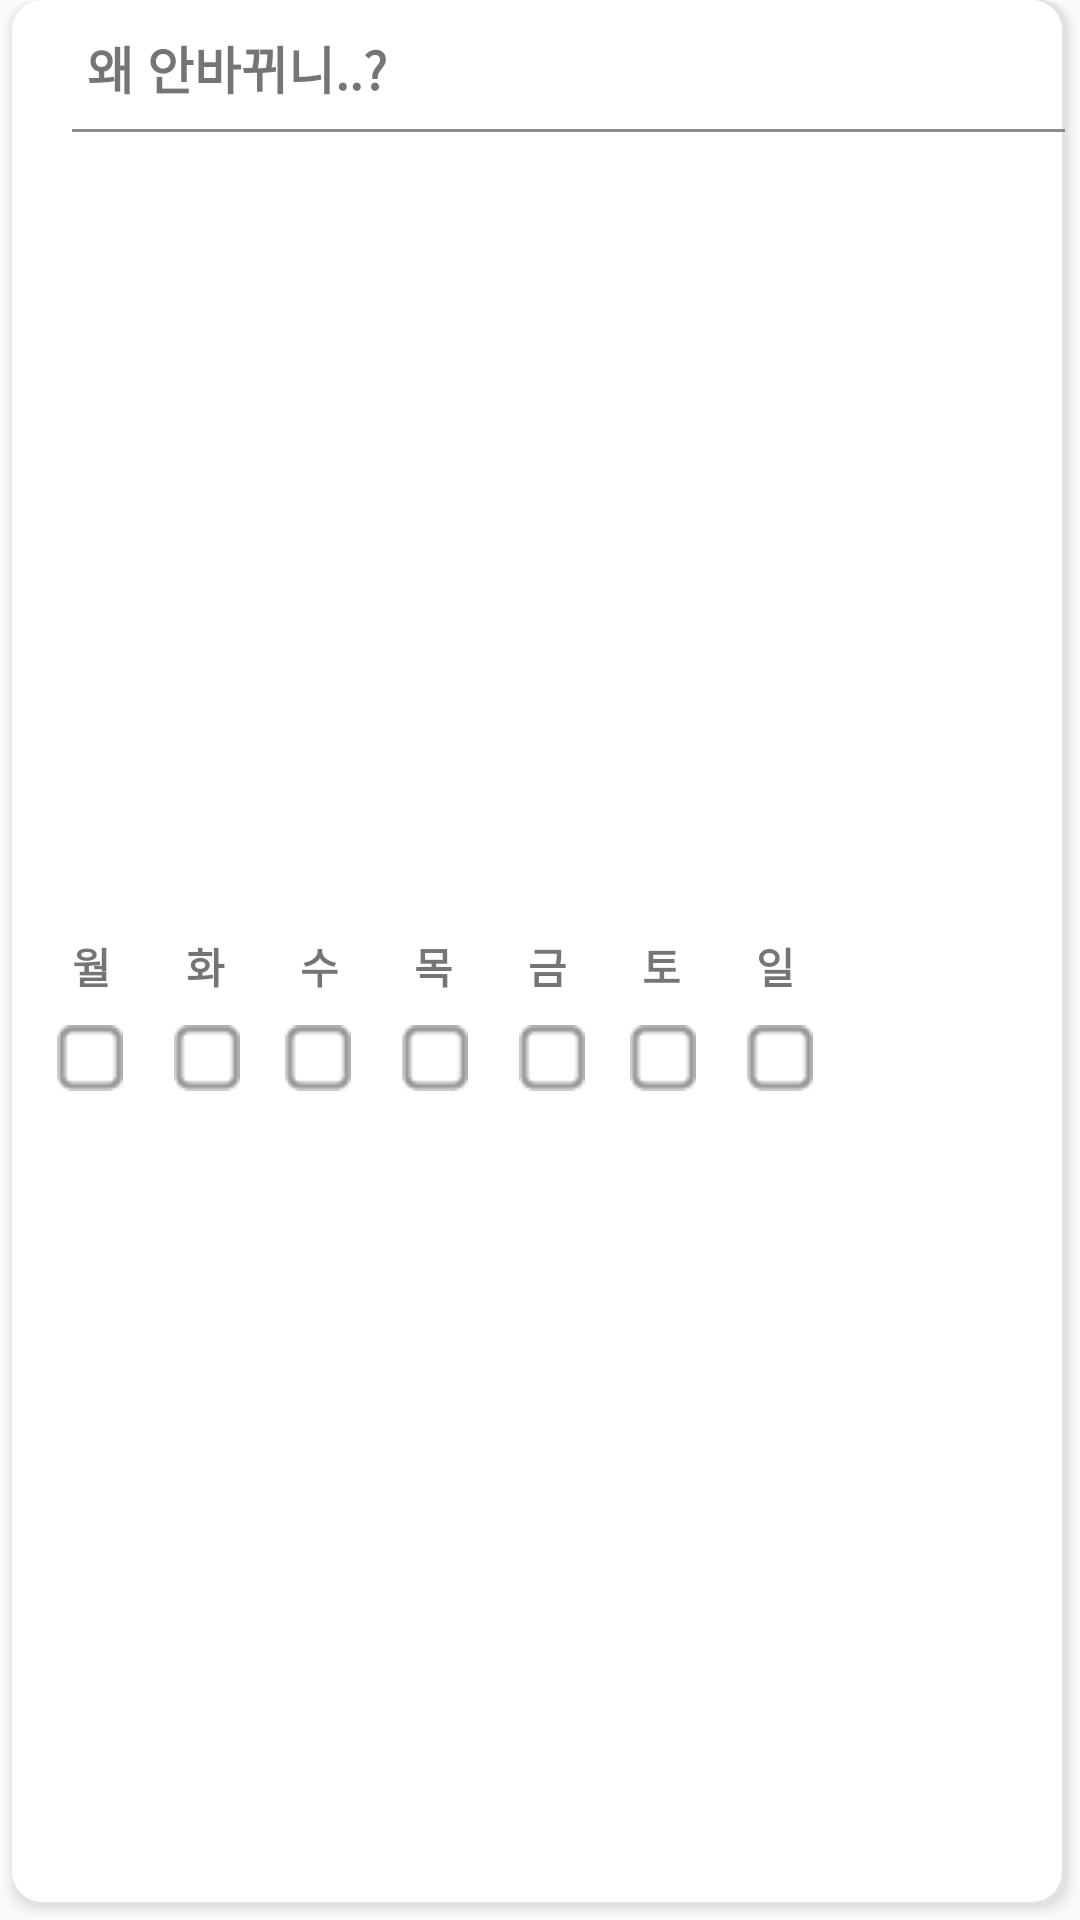

The Android layout XML behind this screen, and the referenced resources:
<!-- AndroidManifest.xml: application theme Theme.ToDoPlus -->
<!-- res/layout/routines_item.xml -->
<?xml version="1.0" encoding="utf-8"?>
<androidx.constraintlayout.widget.ConstraintLayout xmlns:android="http://schemas.android.com/apk/res/android"
    xmlns:app="http://schemas.android.com/apk/res-auto"
    xmlns:tools="http://schemas.android.com/tools"
    android:layout_width="380dp"
    android:layout_height="120dp"
    android:orientation="vertical"
    android:layout_marginLeft="15dp"
    android:layout_marginBottom="15dp"
    android:background="@drawable/item_background">

    <TextView
        android:id="@+id/routine_item_title"
        android:layout_width="wrap_content"
        android:layout_height="wrap_content"
        android:layout_marginStart="25dp"
        android:layout_marginTop="10dp"
        android:text="왜 안바뀌니..?"
        android:textSize="17sp"
        android:textStyle="bold"
        app:layout_constraintStart_toStartOf="parent"
        app:layout_constraintTop_toTopOf="parent" />

    <ImageView
        android:id="@+id/imageView3"
        android:layout_width="340dp"
        android:layout_height="wrap_content"
        android:layout_marginTop="8dp"
        android:layout_marginLeft="20dp"
        android:background="@drawable/one_line"
        app:layout_constraintBottom_toBottomOf="parent"
        app:layout_constraintEnd_toEndOf="parent"
        app:layout_constraintHorizontal_bias="0.0"
        app:layout_constraintStart_toStartOf="parent"
        app:layout_constraintTop_toBottomOf="@+id/routine_item_title"
        app:layout_constraintVertical_bias="0.0" />

    <LinearLayout
        android:layout_width="match_parent"
        android:layout_height="60dp"
        android:layout_marginTop="4dp"
        app:layout_constraintBottom_toBottomOf="parent"
        app:layout_constraintEnd_toEndOf="parent"
        app:layout_constraintStart_toStartOf="parent"
        app:layout_constraintTop_toBottomOf="@+id/imageView3"
        android:orientation="vertical">

        <LinearLayout
            android:layout_width="match_parent"
            android:layout_height="match_parent"
            android:layout_weight="1"
            android:orientation="horizontal">

            <TextView
                android:layout_width="wrap_content"
                android:layout_height="wrap_content"
                android:layout_marginRight="25dp"
                android:textStyle="bold"
                android:layout_marginLeft="20dp"
                android:text="월"/>
            <TextView
                android:layout_width="wrap_content"
                android:layout_height="wrap_content"
                android:layout_marginRight="25dp"
                android:textStyle="bold"
                android:text="화"/>

            <TextView
                android:layout_width="wrap_content"
                android:layout_height="wrap_content"
                android:layout_marginRight="25dp"
                android:text="수"
                android:textStyle="bold" />
            <TextView
                android:layout_width="wrap_content"
                android:layout_height="wrap_content"
                android:layout_marginRight="25dp"
                android:textStyle="bold"
                android:text="목"/>
            <TextView
                android:layout_width="wrap_content"
                android:layout_height="wrap_content"
                android:layout_marginRight="25dp"
                android:textStyle="bold"
                android:text="금"/>
            <TextView
                android:layout_width="wrap_content"
                android:layout_height="wrap_content"
                android:layout_marginRight="25dp"
                android:textStyle="bold"
                android:text="토"/>
            <TextView
                android:layout_width="wrap_content"
                android:layout_height="wrap_content"
                android:textStyle="bold"
                android:text="일"/>


        </LinearLayout>

        <LinearLayout
            android:layout_width="match_parent"
            android:layout_height="match_parent"
            android:layout_weight="1">

            <CheckBox
                android:id="@+id/checkM"
                android:layout_width="22dp"
                android:layout_height="22dp"
                android:layout_marginLeft="15dp"
                android:layout_marginRight="17dp"
                android:button="@null"
                android:background="@drawable/custom_date_checkbox"/>
            <CheckBox
                android:id="@+id/checkTu"
                android:layout_width="22dp"
                android:layout_height="22dp"
                android:layout_marginRight="15dp"
                android:button="@null"
                android:background="@drawable/custom_date_checkbox"/>
            <CheckBox
                android:id="@+id/checkW"
                android:layout_width="22dp"
                android:layout_height="22dp"
                android:layout_marginRight="17dp"
                android:button="@null"
                android:background="@drawable/custom_date_checkbox"/>
            <CheckBox
                android:id="@+id/checkTh"
                android:layout_width="22dp"
                android:layout_height="22dp"
                android:layout_marginRight="17dp"
                android:button="@null"
                android:background="@drawable/custom_date_checkbox"/>
            <CheckBox
                android:id="@+id/checkF"
                android:layout_width="22dp"
                android:layout_height="22dp"
                android:layout_marginRight="15dp"
                android:button="@null"
                android:background="@drawable/custom_date_checkbox"/>
            <CheckBox
                android:id="@+id/checkSa"
                android:layout_width="22dp"
                android:layout_height="22dp"
                android:layout_marginRight="17dp"
                android:button="@null"
                android:background="@drawable/custom_date_checkbox"/>
            <CheckBox
                android:id="@+id/checkSu"
                android:layout_width="22dp"
                android:layout_height="22dp"
                android:layout_marginRight="64dp"
                android:button="@null"
                android:background="@drawable/custom_date_checkbox"/>

        </LinearLayout>
    </LinearLayout>


</androidx.constraintlayout.widget.ConstraintLayout>
<!-- resources referenced by this layout -->
<resources>
  <!-- drawable custom_date_checkbox (drawable) -->
  <?xml version="1.0" encoding="utf-8"?>
  <selector xmlns:android="http://schemas.android.com/apk/res/android">
  
      
      <item android:state_checked="false"
          android:drawable="@drawable/date_unchecked"/>
  
      
      <item android:state_checked="true"
          android:drawable="@drawable/date_checked"/>
  
  </selector>
  <!-- drawable item_background (drawable) -->
  <?xml version="1.0" encoding="utf-8"?>
  <layer-list xmlns:android="http://schemas.android.com/apk/res/android"
      android:layout_height="wrap_content"
      android:layout_width="wrap_content">
  
      <item>
  
          <shape>
              <padding
                  android:bottom="1dp"
                  android:left="1dp"
                  android:right="1dp"/>
  
              <solid android:color="#00CCCCCC" />
  
              <corners android:radius="10dp" />
          </shape>
      </item>
      <item>
          <shape>
              <padding
                  android:bottom="1dp"
                  android:left="1dp"
                  android:right="1dp"/>
              <solid android:color="#10CCCCCC" />
              <corners android:radius="10dp" />
          </shape>
      </item>
      <item>
  
          <shape>
              <padding
                  android:bottom="1dp"
                  android:left="1dp"
                  android:right="1dp" />
              <solid android:color="#20CCCCCC" />
              <corners android:radius="10dp" />
          </shape>
      </item>
      <item>
          <shape>
              <padding
                  android:bottom="1dp"
                  android:left="1dp"
                  android:right="1dp" />
              <solid android:color="#30CCCCCC" />
              <corners android:radius="10dp" />
          </shape>
      </item>
      <item>
          <shape>
              <padding
                  android:bottom="1dp"
                  android:right="1dp"/>
              <solid android:color="#50CCCCCC" />
              <corners android:radius="10dp" />
          </shape>
      </item>
  
      
      <item
          android:bottom="1dp"
          android:right="1dp">
          <shape
              android:shape="rectangle">
              <stroke android:color="#555"></stroke>
              <solid android:color="#ffffff"/>
              <corners android:radius="10dp"/>
  
          </shape>
      </item>
  
  </layer-list>
  <!-- drawable one_line (drawable) -->
  <?xml version="1.0" encoding="utf-8"?>
  <shape xmlns:android="http://schemas.android.com/apk/res/android"
      android:shape="rectangle">
  
      <size android:width="350dp" android:height="1dp"/>
      <solid android:color="#8C8A8A"/>
  
  </shape>
  <style name="Theme.ToDoPlus" parent="Theme.AppCompat.Light">
          
          <item name="colorPrimary">@color/purple_500</item>
          <item name="colorPrimaryVariant">@color/purple_700</item>
          <item name="colorOnPrimary">@color/white</item>
          
          <item name="colorSecondary">@color/teal_200</item>
          <item name="colorSecondaryVariant">@color/teal_700</item>
          <item name="colorOnSecondary">@color/black</item>
          
          <item name="android:statusBarColor" tools:targetApi="l">?attr/colorPrimaryVariant</item>
          
      </style>
  <!-- drawable date_unchecked: png bitmap (drawable, 296 bytes) -->
  <!-- drawable date_checked: png bitmap (drawable, 544 bytes) -->
  <!-- not gathered from this repository: default colours our renderer supplied (Android Studio template values) -->
  <color name="purple_500">#FF6200EE</color>
  <color name="purple_700">#FF3700B3</color>
  <color name="teal_200">#FF03DAC5</color>
  <color name="teal_700">#FF018786</color>
  <color name="black">#FF000000</color>
  <color name="white">#FFFFFFFF</color>
</resources>
